Dataset: gesture_rf (GitHub, LukitaFalensiaMarjan/Persentation_Coach). Classes: gestur aktif, membelakangi, menunduk, pointing at slide, netral, tangan terlipat, tangan tersembunyi.

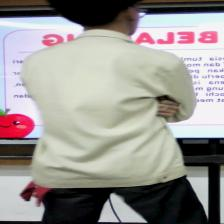
Label: membelakangi

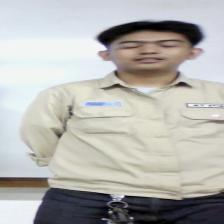
Label: tangan tersembunyi

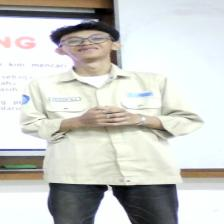
Label: gestur aktif

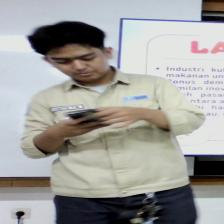
Label: menunduk

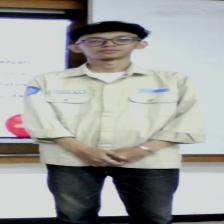
Label: netral

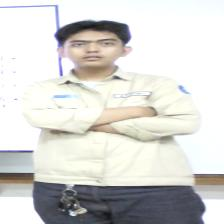
Label: tangan terlipat
